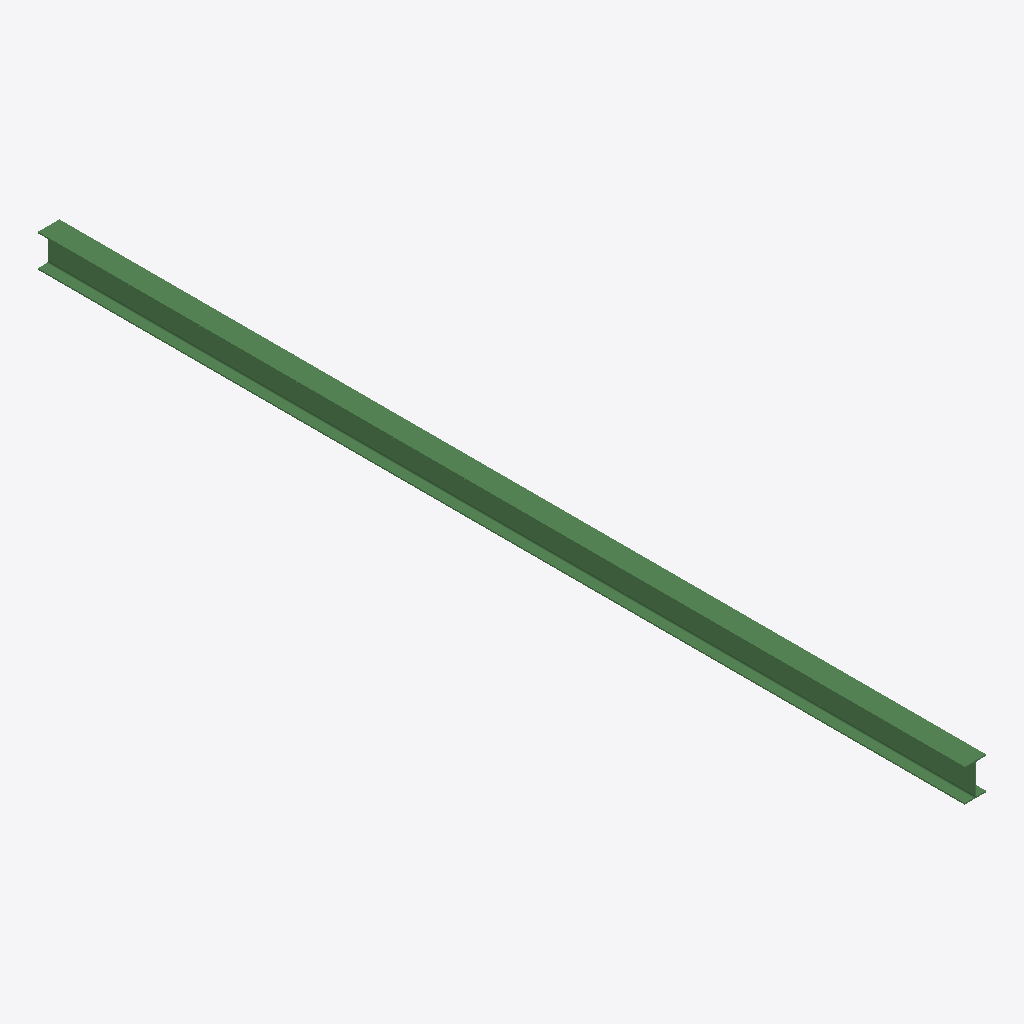
Isometric view of an IFC building model (IFC-SPF (STEP), schema IFC2X3, length unit metre), seen from the south-west, elements coloured by IFC class: 1 beam (green).
Extent 133.0 m × 5734.0 m × 203.0 m (x, y, z). Storeys (1): Default Building Storey at 0.00 m. Elements (1): 1 IfcBeam.

HEADER;
FILE_DESCRIPTION(('ViewDefinition [CoordinationView]'),'2;1');
FILE_NAME('/Users/macbook/Desktop/BIM/data/rst_basic/IfcBeam139.ifc','2018-08-31T04:39:03-0400',('Unknown Author','info@ifctoolsproject.com'),('Unknown Organization'),'IFC Tools Project - IFC2x3 Java Toolbox','IFC2x3 Java Toolbox 2.0','Unknown Authorizer');
FILE_SCHEMA(('IFC2X3'));
ENDSEC;
DATA;
#53=IFCPROJECT('2sN1eqlhn2PhWeGxNC5T7v',#45,'Default Project','Description of Default Project',$,$,$,(#48),#52);
#55=IFCBUILDING('3Tkl3Pt0fCW83WGOqYektG',#45,'Default Building','Description',$,#54,$,$,.ELEMENT.,$,$,$);
#56=IFCBUILDINGSTOREY('1Ll5ETR6L7JhsDU8p7A6Wc',#45,'Default Building Storey','Description',$,#54,$,$,.ELEMENT.,$);
#1=IFCBEAM('21cfJqjBrAYPx7_nmylwvl',#2,'UB-Universal Beams (AS 3679_1):200UB25.4:1117306',$,'UB-Universal Beams (AS 3679_1):200UB25.4:1042289',#3,#4,'1117306');
ENDSEC;
